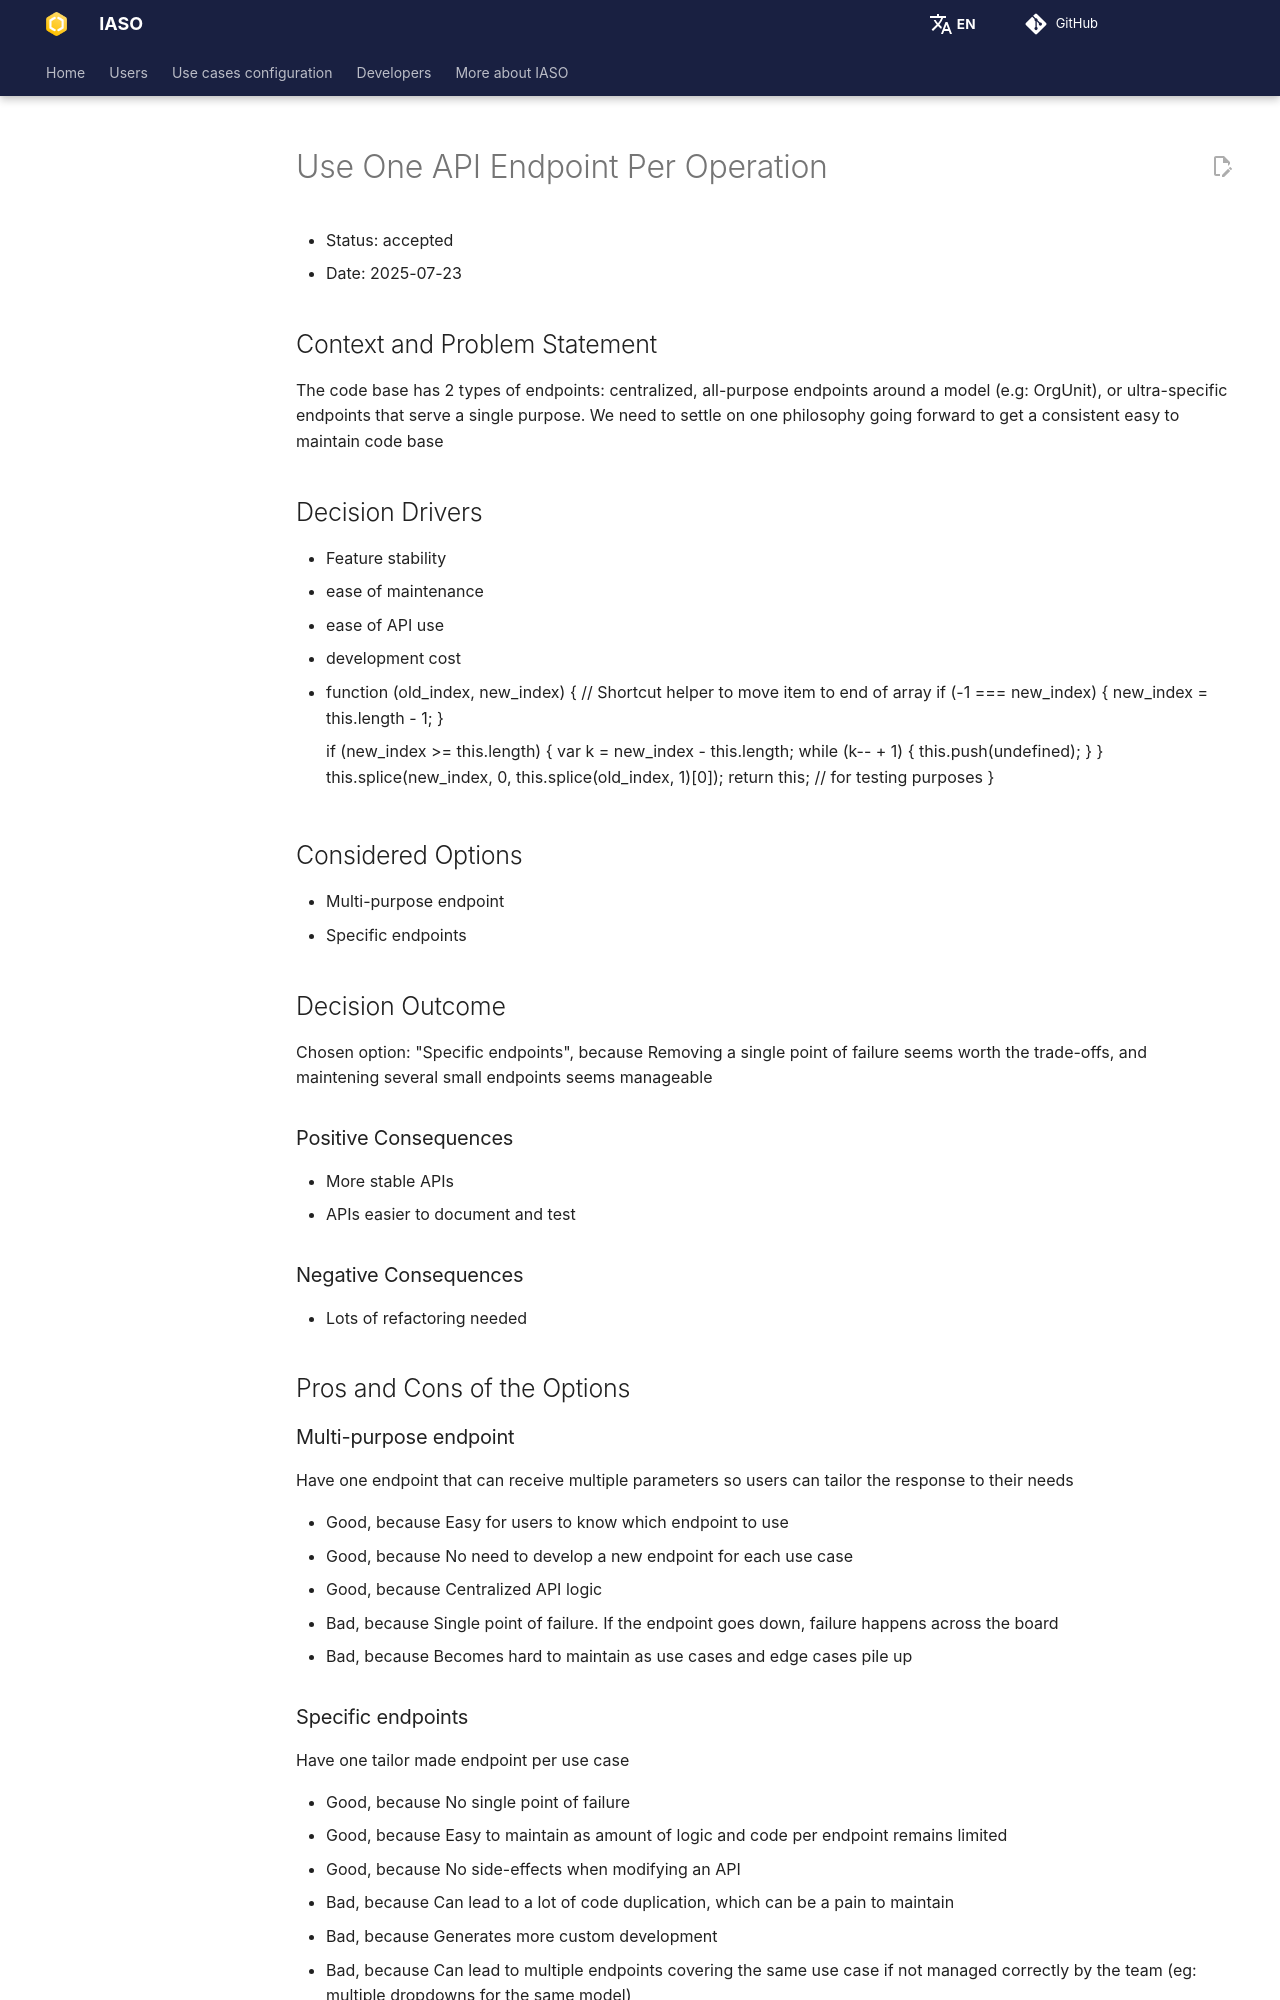

repository: BLSQ/iaso · page: decisions/0000-use-one-api-endpoint-per-operation.html · generator: mkdocs

# Use One API Endpoint Per Operation

* Status: accepted
* Date: 2025-07-23

## Context and Problem Statement

The code base has 2 types of endpoints: centralized, all-purpose endpoints around a model (e.g: OrgUnit), or ultra-specific endpoints that serve a single purpose. We need to settle on one philosophy going forward to get a consistent easy to maintain code base

## Decision Drivers

* Feature stability
* ease of maintenance
* ease of API use
* development cost
* function (old_index, new_index) {
    // Shortcut helper to move item to end of array
    if (-1 === new_index) {
        new_index = this.length - 1;
    }

    if (new_index >= this.length) {
        var k = new_index - this.length;
        while (k-- + 1) {
            this.push(undefined);
        }
    }
    this.splice(new_index, 0, this.splice(old_index, 1)[0]);
    return this; // for testing purposes
}

## Considered Options

* Multi-purpose endpoint
* Specific endpoints

## Decision Outcome

Chosen option: "Specific endpoints", because Removing a single point of failure seems worth the trade-offs, and maintening several small endpoints seems manageable

### Positive Consequences

* More stable APIs
* APIs easier to document and test

### Negative Consequences

* Lots of refactoring needed

## Pros and Cons of the Options

### Multi-purpose endpoint

Have one endpoint that can receive multiple parameters so users can tailor the response to their needs

* Good, because Easy for users to know which endpoint to use
* Good, because No need to develop a new endpoint for each use case
* Good, because Centralized API logic
* Bad, because Single point of failure. If the endpoint goes down, failure happens across the board
* Bad, because Becomes hard to maintain as use cases and edge cases pile up
